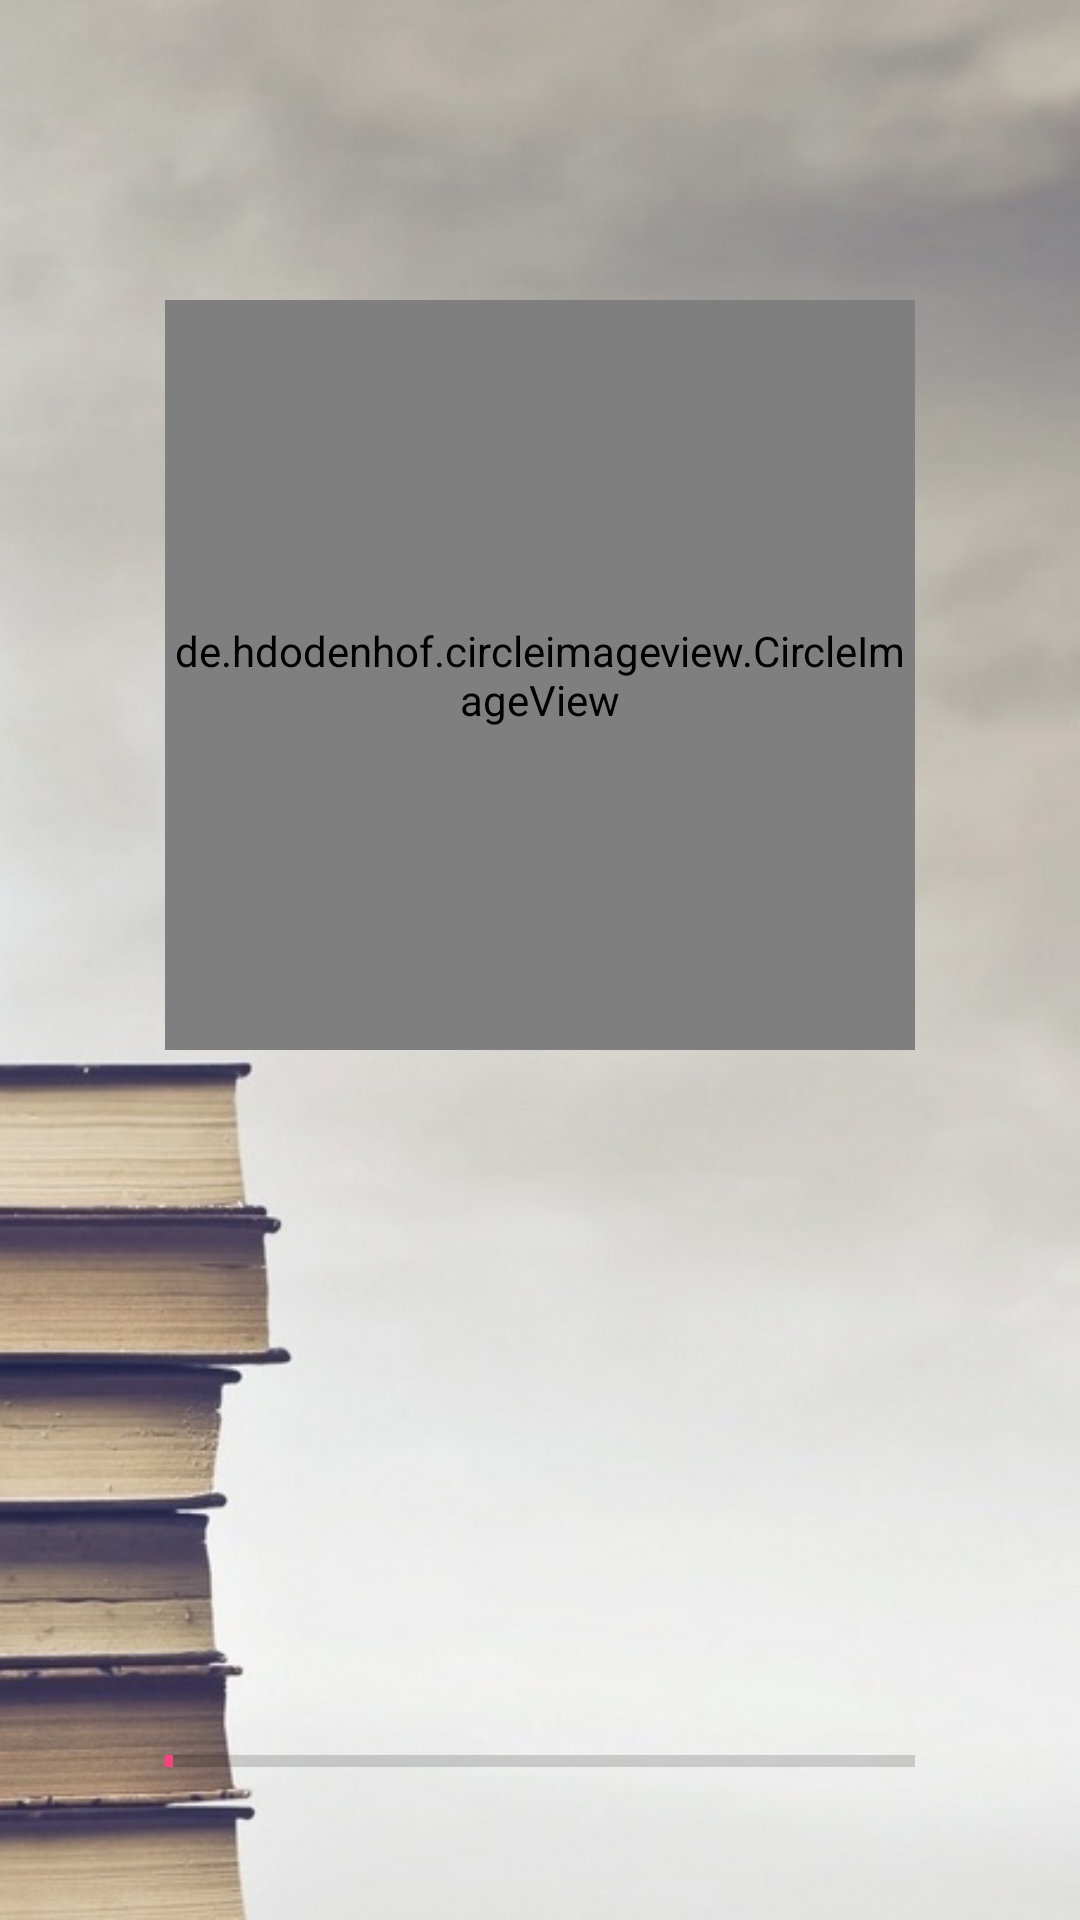

Here is an Android app screen rendered from its layout file. Give the layout XML and the strings, colors and styles it references.
<!-- AndroidManifest.xml: application theme AppTheme -->
<!-- res/layout/activity_splash.xml -->
<?xml version="1.0" encoding="utf-8"?>
<RelativeLayout
    xmlns:android="http://schemas.android.com/apk/res/android"
    xmlns:app="http://schemas.android.com/apk/res-auto"
    xmlns:tools="http://schemas.android.com/tools"
    android:layout_width="match_parent"
    android:layout_height="match_parent"
    android:background="@drawable/background"
    tools:context="com.example.elvir.culturalchallenge.splash.SplashActivity">


    <ProgressBar
        style="?android:attr/progressBarStyleHorizontal"
        android:layout_width="250dp"
        android:layout_height="wrap_content"
        android:id="@+id/progress"
        android:max="100"
        android:progress="1"
        android:indeterminate="false"
        android:layout_alignParentBottom="true"
        android:layout_centerHorizontal="true"
        android:layout_marginBottom="45dp"/>

    <de.hdodenhof.circleimageview.CircleImageView
    android:id="@+id/profile_image"
    android:layout_marginTop="100dp"
    android:layout_width="250dp"
    android:layout_height="250dp"
    android:src="@drawable/samorazvitiye"
    android:layout_centerVertical="true"
    android:layout_alignParentTop="true"
    android:layout_centerHorizontal="true"/>
</RelativeLayout>
<!-- resources referenced by this layout -->
<resources>
  <!-- drawable background: jpg bitmap (drawable, 56487 bytes) -->
  <!-- drawable samorazvitiye: jpg bitmap (drawable, 39285 bytes) -->
  <style name="AppTheme" parent="Theme.AppCompat.DayNight.NoActionBar">
          
          <item name="colorPrimary">@color/colorPrimary</item>
          <item name="colorPrimaryDark">@color/colorPrimaryDark</item>
          <item name="colorAccent">@color/colorAccent</item>
          <item name="buttonStyle">@style/NotCapsButton</item>
      </style>
  <color name="colorPrimary">#3F51B5</color>
  <color name="colorPrimaryDark">#303F9F</color>
  <color name="colorAccent">#FF4081</color>
  <style name="NotCapsButton" parent="Widget.AppCompat.Button">
          <item name="android:textAllCaps">false</item>
      </style>
</resources>
